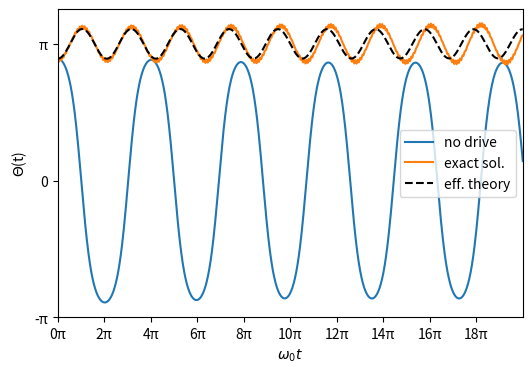
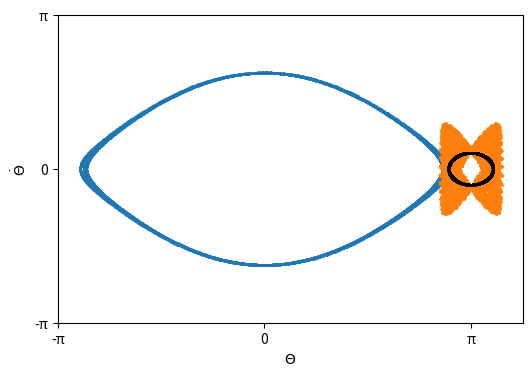

Write the Python code that produced these figures, in order.
import matplotlib.pyplot as plt
import matplotlib.animation as animation
import numpy as np
from scipy.integrate import solve_ivp

# paramters of the pendulum and strength of drive
w0 = 1.         # bare frequency of pendulum w_0**2 = g/l
Om = 20        # drive frequency
la = 2        # strength of the drive la = a Om / l

# simulated time span
t_max = 10*2*np.pi
t_eval = np.arange(0, t_max, 0.01)

# initial condition for angle theta and the angular velocity
th_in = 2.8
th_vel_in = 0.0

# pendulum without drive
def ode_sys_static(t, X):
    th = X[0]
    dth_dt = X[1]
    d2th_dt2 = -np.sin(th)
    return [dth_dt, d2th_dt2]

#!!!!!!!!!!!!!!!!!!!!!!!! this is the only function you need to change!
# driven Kapitza pendulum
def ode_sys_drive(t, X):
    th = X[0]
    dth_dt = X[1]
    d2th_dt2 = -np.sin(th)*(1 + la * Om/w0**2 * np.cos(Om/w0*t))
    return [dth_dt, d2th_dt2]
#!!!!!!!!!!!!!!!!!!!!!!!!

# effective theory of driven pendulum, derived in exercise 10.4
def ode_sys_eff(t, X):
    th = X[0]
    dth_dt = X[1]
    d2th_dt2 = -(1 + la**2 / 2/w0**2 * np.cos(th)) * np.sin(th)
    return [dth_dt, d2th_dt2]


# solve ODE numerically using Runge Kutter (4,5)
sol_stat = solve_ivp(ode_sys_static, [0, t_max], [th_in, th_vel_in], t_eval=t_eval, method='RK45')

sol_drv = solve_ivp(ode_sys_drive, [0, t_max], [th_in, th_vel_in], t_eval=t_eval, method='RK45')

sol_eff = solve_ivp(ode_sys_eff, [0, t_max], [th_in, th_vel_in], t_eval=t_eval, method='RK45')


# plot the evolution of the angle
plt.figure(1, figsize=(6, 4))
plt.plot(sol_stat.t, sol_stat.y[0],label='no drive')
plt.plot(sol_drv.t, sol_drv.y[0],label='exact sol.')
plt.plot(sol_eff.t, sol_eff.y[0],'k--',label='eff. theory')

plt.xlabel('$\omega_0 t$')
plt.ylabel('$\Theta$(t)')
plt.yticks([-np.pi, 0, np.pi], ['-π', '0', 'π'])
xticks = np.arange(0,t_max,2*np.pi)
plt.xticks(xticks,labels=['{0}π'.format(2*k) for k in range(len(xticks))])
plt.xlim(0,t_max)
plt.legend()

# plot phase space map
plt.figure(2, figsize=(6, 4))
plt.plot(sol_stat.y[0], sol_stat.y[1], '.', markersize = 2)
plt.plot(sol_drv.y[0], sol_drv.y[1], '.', markersize = 2)
plt.plot(sol_eff.y[0], sol_eff.y[1], '.k', markersize = 2)
plt.xticks([-np.pi, 0, np.pi], ['-π', '0', 'π'])
plt.yticks([-np.pi, 0, np.pi], ['-π', '0', 'π'])
plt.xlabel('$\Theta$')
plt.ylabel('$\dot\Theta$')

